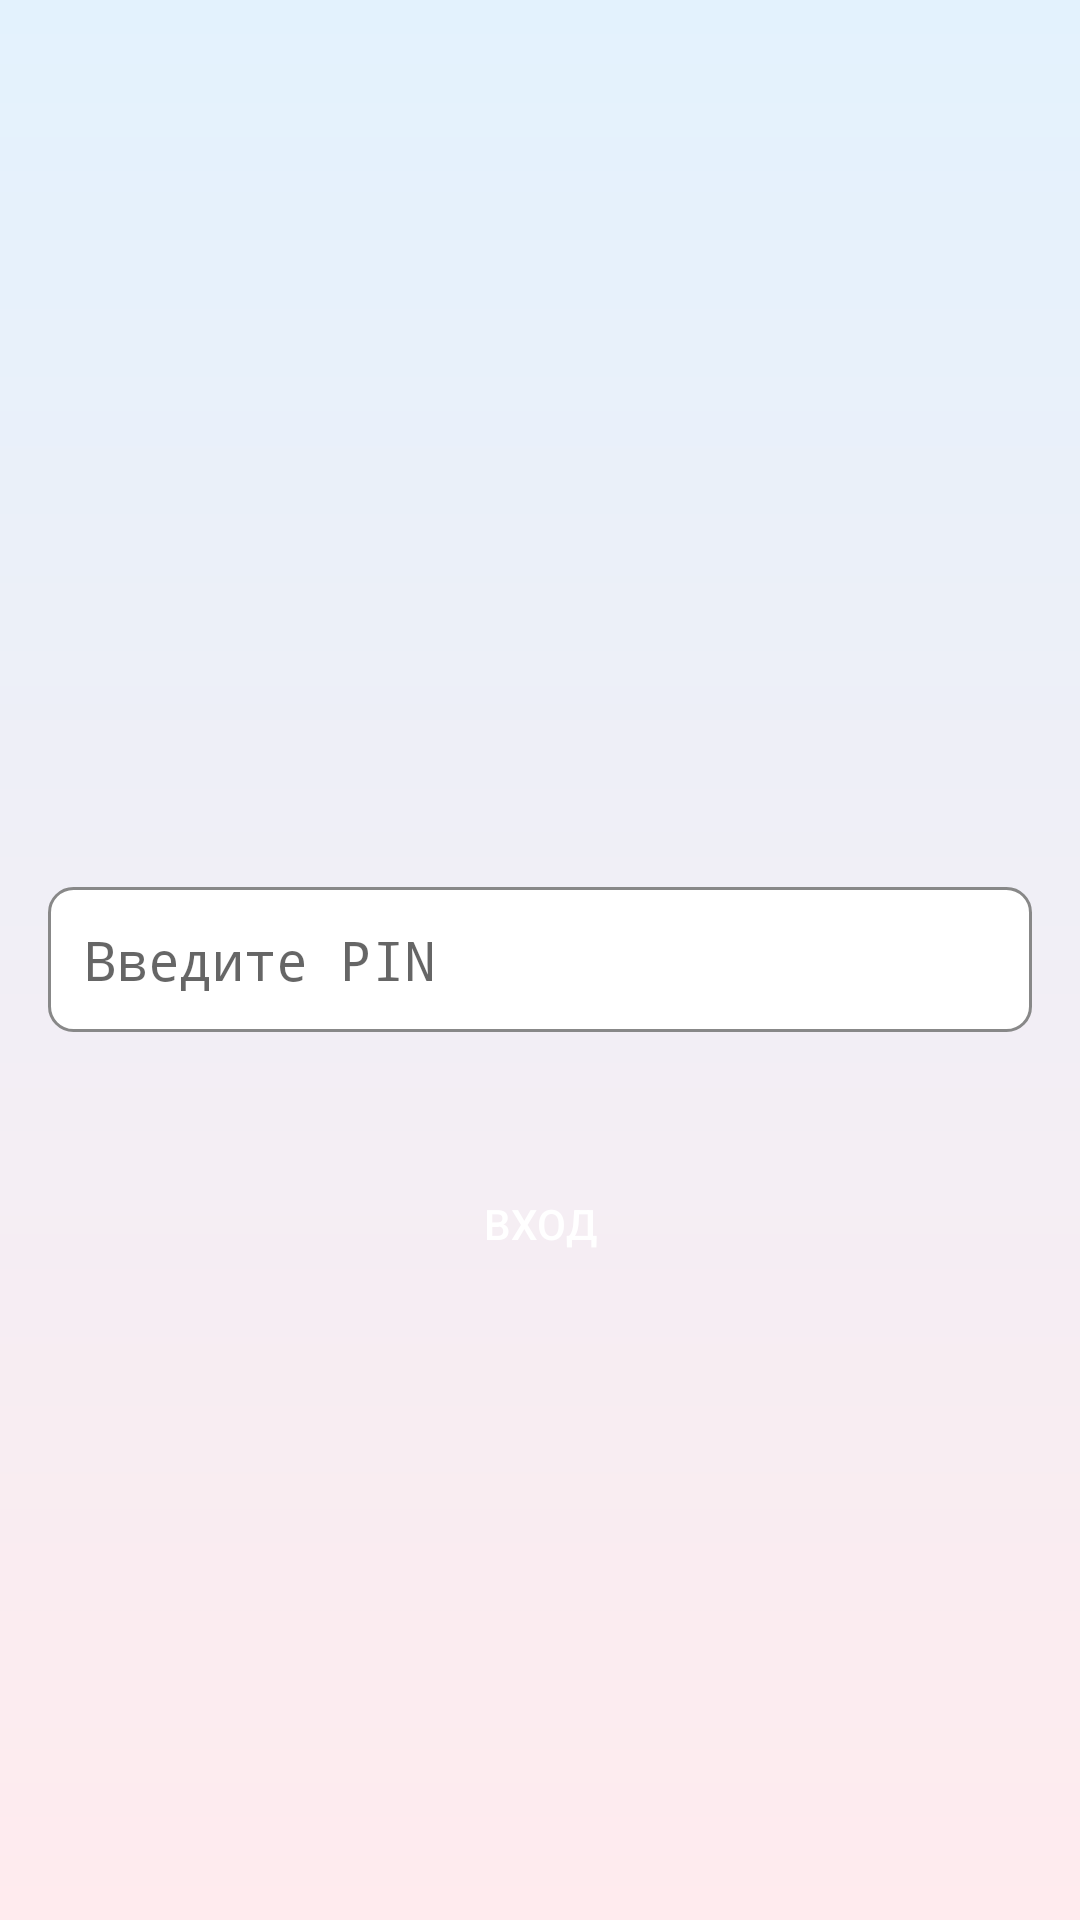

Produce the Android XML layout that renders to this screen, including the resource entries it uses.
<!-- AndroidManifest.xml: application theme Theme.Keyguard -->
<!-- res/layout/activity_lock_screen.xml -->
<RelativeLayout xmlns:android="http://schemas.android.com/apk/res/android"
    xmlns:app="http://schemas.android.com/apk/res-auto"
    android:layout_width="match_parent"
    android:layout_height="match_parent"
    android:background="@drawable/background_gradient"
    android:padding="16dp">

    <EditText
        android:id="@+id/editTextPin"
        android:layout_width="match_parent"
        android:layout_height="wrap_content"
        android:hint="Введите PIN"
        android:inputType="numberPassword"
        android:layout_centerInParent="true"
        android:background="@drawable/edit_text_background"
        android:padding="12dp"
        android:textColor="#333333"
        android:textSize="18sp"
        android:layout_marginBottom="24dp"/>

    <Button
        android:id="@+id/btnUnlock"
        android:layout_width="wrap_content"
        android:layout_height="wrap_content"
        android:text="Вход"
        android:textColor="#FFFFFF"
        android:background="@drawable/button_background"
        android:layout_below="@id/editTextPin"
        android:layout_centerHorizontal="true"
        android:layout_marginTop="16dp"/>

    <com.andrognito.patternlockview.PatternLockView
        android:id="@+id/pattern_lock_view"
        android:layout_width="match_parent"
        android:layout_height="match_parent"
        android:visibility="gone"
        app:dotCount="3"
        app:dotNormalSize="15dp"
        app:dotSelectedSize="30dp"
        app:pathWidth="8dp"
        app:aspectRatio="square"
        app:normalStateColor="#888888"
        app:correctStateColor="#0000FF"
        app:wrongStateColor="#FF0000"
        app:dotAnimationDuration="200"
        app:pathEndAnimationDuration="100"/>
</RelativeLayout>
<!-- resources referenced by this layout -->
<resources>
  <!-- drawable background_gradient (drawable) -->
  <layer-list xmlns:android="http://schemas.android.com/apk/res/android">
      <item>
          <shape android:shape="rectangle">
              <gradient
                  android:startColor="#FFEBEE"
              android:endColor="#E3F2FD"
              android:angle="90"/>
          </shape>
      </item>
  </layer-list>
  <!-- drawable edit_text_background (drawable) -->
  <shape xmlns:android="http://schemas.android.com/apk/res/android">
      <solid android:color="#FFFFFF"/>
      <stroke
          android:width="1dp"
          android:color="#888888"/>
      <corners android:radius="8dp"/>
      <padding
          android:left="8dp"
          android:top="8dp"
          android:right="8dp"
          android:bottom="8dp"/>
  </shape>
  <style name="Theme.Keyguard" parent="android:Theme.Material.Light.NoActionBar" />
</resources>
